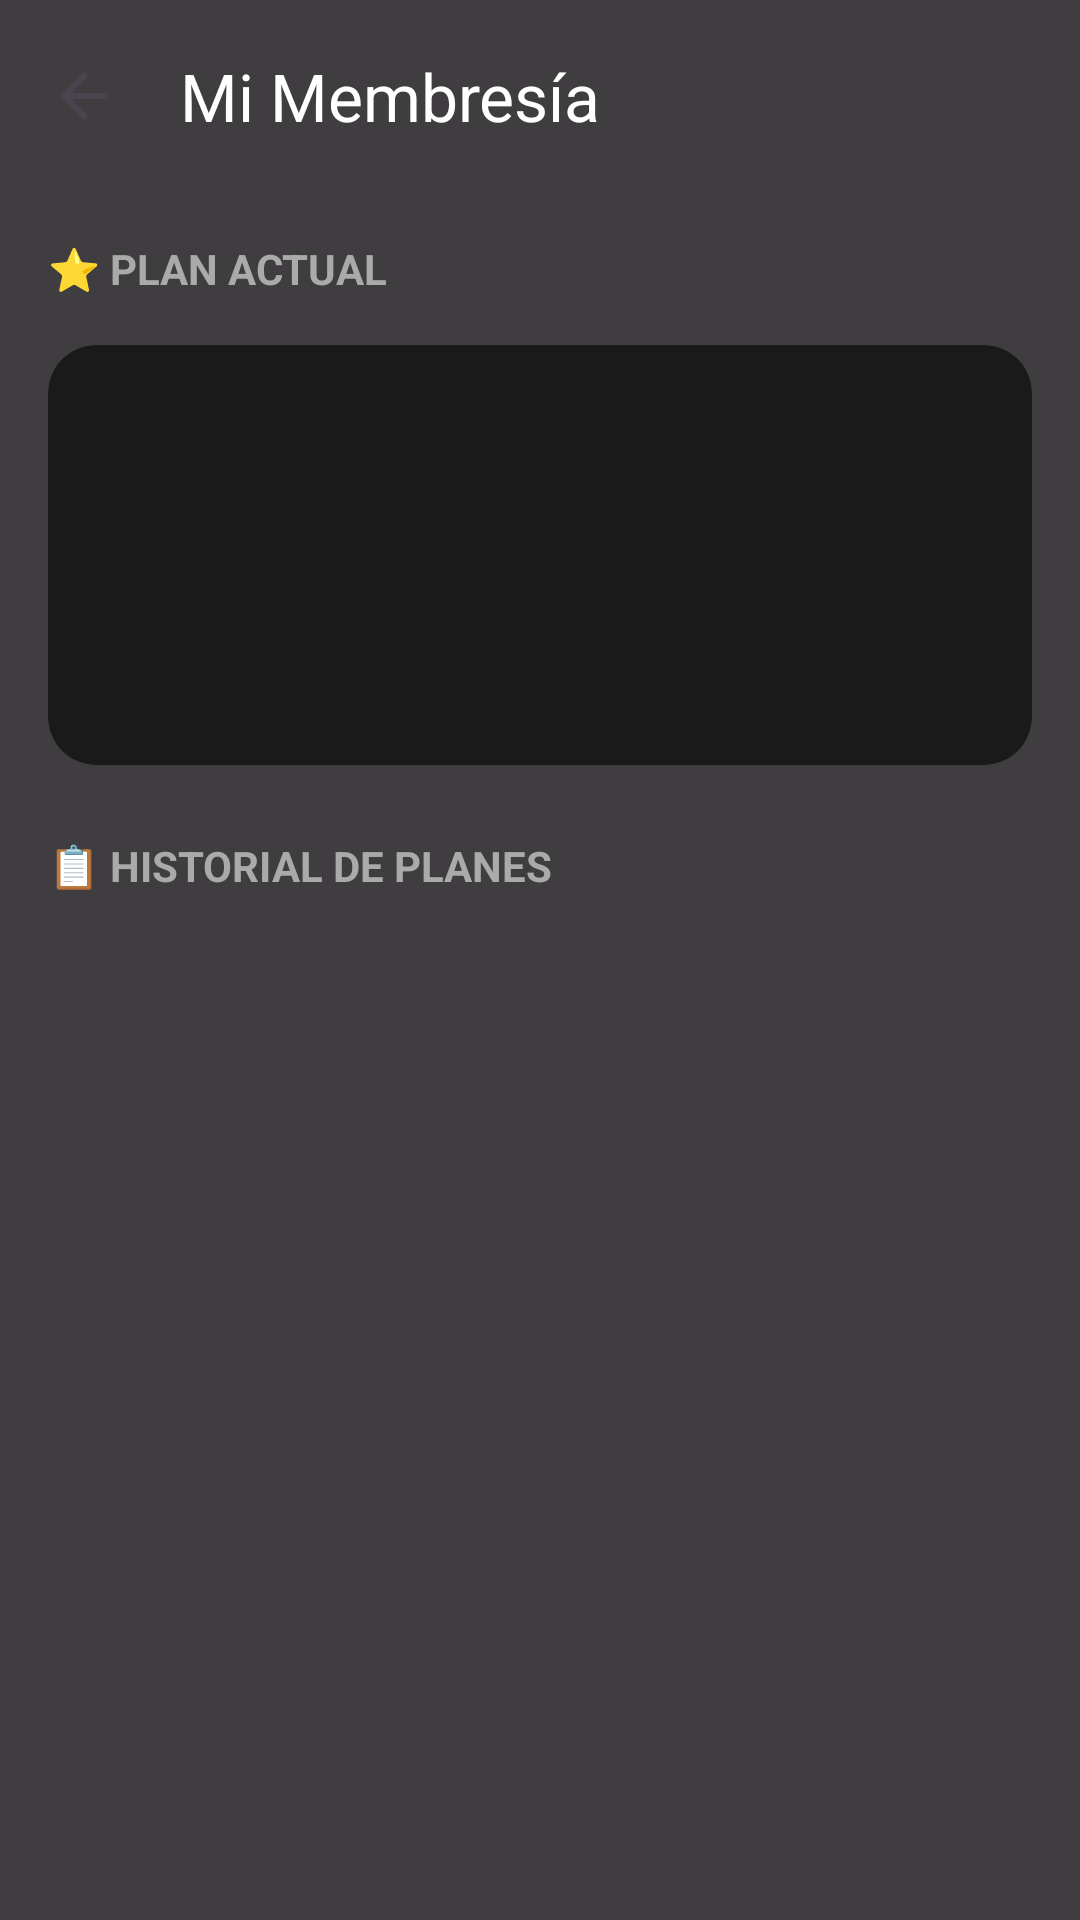

This screen was rendered from an Android layout file. Write that file and the resources it references.
<!-- AndroidManifest.xml: application theme Theme.AppGimnasio -->
<!-- res/layout/activity_mi_membresia.xml -->
<?xml version="1.0" encoding="utf-8"?>
<RelativeLayout xmlns:android="http://schemas.android.com/apk/res/android"
    xmlns:app="http://schemas.android.com/apk/res-auto"
    xmlns:tools="http://schemas.android.com/tools"
    android:layout_width="match_parent"
    android:layout_height="match_parent">

    <ImageView
        android:layout_width="match_parent"
        android:layout_height="match_parent"
        android:scaleType="centerCrop"
        android:src="@drawable/fondo_gym" />

    <View
        android:layout_width="match_parent"
        android:layout_height="match_parent"
        android:background="#C0000000" />

    <LinearLayout
        android:layout_width="match_parent"
        android:layout_height="match_parent"
        android:orientation="vertical">

        <androidx.appcompat.widget.Toolbar
            android:id="@+id/toolbarMembresia"
            android:layout_width="match_parent"
            android:layout_height="?attr/actionBarSize"
            android:background="@android:color/transparent"
            app:titleTextColor="@color/white"
            app:title="Mi Membresía"
            app:navigationIcon="?attr/homeAsUpIndicator"
            app:elevation="0dp" />

        <LinearLayout
            android:layout_width="match_parent"
            android:layout_height="match_parent"
            android:orientation="vertical"
            android:padding="16dp">

            <TextView
                android:id="@+id/tvSubtituloActual"
                android:layout_width="match_parent"
                android:layout_height="wrap_content"
                android:text="⭐ PLAN ACTUAL"
                android:textSize="14sp"
                android:textStyle="bold"
                android:textColor="#AAAAAA" />

            <com.google.android.material.card.MaterialCardView
                android:layout_width="match_parent"
                android:layout_height="wrap_content"
                android:layout_marginTop="16dp"
                app:cardBackgroundColor="#1A1A1A"
                app:cardCornerRadius="16dp"
                app:strokeWidth="0dp">

                <LinearLayout
                    android:layout_width="match_parent"
                    android:layout_height="wrap_content"
                    android:orientation="vertical"
                    android:padding="20dp">

                    <TextView
                        android:id="@+id/tvTipoPlan"
                        android:layout_width="wrap_content"
                        android:layout_height="wrap_content"
                        android:textColor="@color/white"
                        android:textSize="20sp"
                        android:textStyle="bold" />

                    <TextView
                        android:id="@+id/tvEstadoPlan"
                        android:layout_width="wrap_content"
                        android:layout_height="wrap_content"
                        android:layout_marginTop="4dp"
                        android:textColor="#4CAF50"
                        android:textStyle="bold" />

                    <TextView
                        android:id="@+id/tvFechasPlan"
                        android:layout_width="wrap_content"
                        android:layout_height="wrap_content"
                        android:textColor="#E0E0E0"
                        android:layout_marginTop="8dp" />

                    <TextView
                        android:id="@+id/tvPrecioPlan"
                        android:layout_width="wrap_content"
                        android:layout_height="wrap_content"
                        android:layout_marginTop="4dp"
                        android:textColor="@color/yellow_gym"
                        android:textStyle="bold"/>
                </LinearLayout>
            </com.google.android.material.card.MaterialCardView>

            <TextView
                android:id="@+id/tvSubtituloHistorial"
                android:layout_width="match_parent"
                android:layout_height="wrap_content"
                android:text="📋 HISTORIAL DE PLANES"
                android:textSize="14sp"
                android:textStyle="bold"
                android:textColor="#AAAAAA"
                android:layout_marginTop="24dp"/>

            <androidx.recyclerview.widget.RecyclerView
                android:id="@+id/rvHistorialMembresias"
                android:layout_width="match_parent"
                android:layout_height="0dp"
                android:layout_weight="1"
                android:clipToPadding="false"
                android:paddingBottom="16dp"
                android:layout_marginTop="8dp"
                tools:listitem="@layout/item_membresia" />
        </LinearLayout>
    </LinearLayout>
</RelativeLayout>
<!-- res/layout/item_membresia.xml (included above) -->
<?xml version="1.0" encoding="utf-8"?>
<com.google.android.material.card.MaterialCardView xmlns:android="http://schemas.android.com/apk/res/android"
    xmlns:app="http://schemas.android.com/apk/res-auto"
    xmlns:tools="http://schemas.android.com/tools"
    android:layout_width="match_parent"
    android:layout_height="wrap_content"
    android:layout_marginHorizontal="16dp"
    android:layout_marginVertical="8dp"
    app:cardCornerRadius="12dp"
    app:cardElevation="2dp"
    app:cardBackgroundColor="@color/white"
    app:strokeWidth="1dp"
    app:strokeColor="#EEEEEE">

    <LinearLayout
        android:layout_width="match_parent"
        android:layout_height="wrap_content"
        android:orientation="vertical"
        android:padding="16dp">

        <LinearLayout
            android:layout_width="match_parent"
            android:layout_height="wrap_content"
            android:orientation="horizontal"
            android:gravity="center_vertical">

            <TextView
                android:id="@+id/tvItemTipoPlan"
                android:layout_width="0dp"
                android:layout_height="wrap_content"
                android:layout_weight="1"
                android:textSize="18sp"
                android:textStyle="bold"
                android:textColor="#212121"
                tools:text="Plan Mensual" />

            <TextView
                android:id="@+id/tvItemEstado"
                android:layout_width="wrap_content"
                android:layout_height="wrap_content"
                android:textSize="13sp"
                android:textStyle="bold"
                android:letterSpacing="0.05"
                tools:text="VENCIDA" />
        </LinearLayout>

        <View
            android:layout_width="match_parent"
            android:layout_height="1dp"
            android:background="#F0F0F0"
            android:layout_marginVertical="12dp"/>

        <LinearLayout
            android:layout_width="match_parent"
            android:layout_height="wrap_content"
            android:orientation="horizontal">

            <LinearLayout
                android:layout_width="0dp"
                android:layout_height="wrap_content"
                android:layout_weight="1"
                android:orientation="vertical">

                <TextView
                    android:layout_width="wrap_content"
                    android:layout_height="wrap_content"
                    android:text="PERIODO"
                    android:textSize="11sp"
                    android:textStyle="bold"
                    android:textColor="#9E9E9E" />

                <TextView
                    android:id="@+id/tvItemFechas"
                    android:layout_width="match_parent"
                    android:layout_height="wrap_content"
                    android:layout_marginTop="4dp"
                    android:textColor="#424242"
                    android:textSize="14sp"
                    tools:text="2026-06-15 - 2026-07-16" />
            </LinearLayout>

            <LinearLayout
                android:layout_width="wrap_content"
                android:layout_height="wrap_content"
                android:orientation="vertical"
                android:gravity="end">

                <TextView
                    android:layout_width="wrap_content"
                    android:layout_height="wrap_content"
                    android:text="PRECIO"
                    android:textSize="11sp"
                    android:textStyle="bold"
                    android:textColor="#9E9E9E" />

                <TextView
                    android:id="@+id/tvItemPrecio"
                    android:layout_width="wrap_content"
                    android:layout_height="wrap_content"
                    android:layout_marginTop="4dp"
                    android:textSize="15sp"
                    android:textStyle="bold"
                    android:textColor="#212121"
                    tools:text="S/ 80.00" />
            </LinearLayout>
        </LinearLayout>
    </LinearLayout>
</com.google.android.material.card.MaterialCardView>
<!-- resources referenced by this layout -->
<resources>
  <color name="white">#FFFFFFFF</color>
  <color name="yellow_gym">#FFD600</color>
  <style name="Theme.AppGimnasio" parent="Base.Theme.AppGimnasio" />
  <style name="Base.Theme.AppGimnasio" parent="Theme.Material3.DayNight.NoActionBar">
          
          <item name="colorPrimary">@color/yellow_gym</item>
          <item name="colorOnPrimary">@color/black</item>
          <item name="colorSecondary">@color/black</item>
          <item name="colorOnSecondary">@color/white</item>
          <item name="android:statusBarColor">@color/black</item>
      </style>
  <color name="black">#FF000000</color>
</resources>
